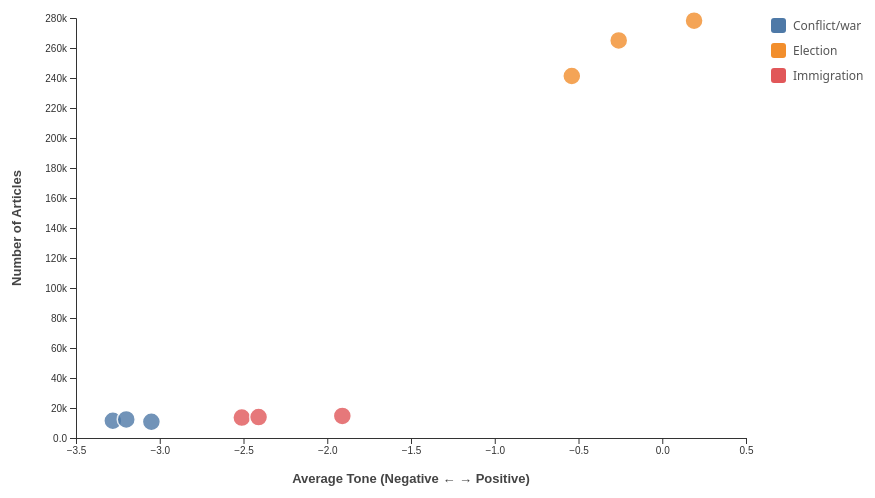
D3 v7 page, settled after 360 driven frames (6 s of simulated time); the page loaded 1 data file(s).


        const margin = {top: 20, right: 160, bottom: 60, left: 70},
              width = 900 - margin.left - margin.right,
              height = 500 - margin.top - margin.bottom;

        const svg = d3.select("#chart")
            .append("svg")
                .attr("width", width + margin.left + margin.right)
                .attr("height", height + margin.top + margin.bottom)
            .append("g")
                .attr("transform", `translate(${margin.left},${margin.top})`);

        const tooltip = d3.select("#tooltip");

        d3.csv("institutional_news.csv").then(data => {
            data.forEach(d => {
                d.num_articles = +d.num_articles;
                d.avg_tone = +d.avg_tone;
            });

            const x = d3.scaleLinear()
                .domain(d3.extent(data, d => d.avg_tone)).nice()
                .range([0, width]);

            const y = d3.scaleLinear()
                .domain([0, d3.max(data, d => d.num_articles)]).nice()
                .range([height, 0]);

            const color = d3.scaleOrdinal(d3.schemeTableau10);

            // X Axis
            svg.append("g")
                .attr("transform", `translate(0,${height})`)
                .call(d3.axisBottom(x))
                .append("text")
                    .attr("class", "axis-label")
                    .attr("x", width / 2)
                    .attr("y", 45)
                    .style("text-anchor", "middle")
                    .text("Average Tone (Negative ← → Positive)");

            // Y Axis
            svg.append("g")
                .call(d3.axisLeft(y).tickFormat(d3.format(".2s")))
                .append("text")
                    .attr("class", "axis-label")
                    .attr("transform", "rotate(-90)")
                    .attr("y", -55)
                    .attr("x", -height / 2)
                    .style("text-anchor", "middle")
                    .text("Number of Articles");

            // Add dots
            svg.selectAll(".dot")
                .data(data)
                .enter()
                .append("circle")
                    .attr("class", "dot")
                    .attr("cx", d => x(d.avg_tone))
                    .attr("cy", d => y(d.num_articles))
                    .attr("r", 9)
                    .style("fill", d => color(d.topic))
                    .on("mouseover", (event, d) => {
                        tooltip.transition().duration(100).style("opacity", 1);
                        tooltip.html(`
                            <strong>Topic:</strong> ${d.topic.toUpperCase()}<br/>
                            <strong>Date:</strong> ${d.date}<br/>
                            <strong>Tone Score:</strong> ${d.avg_tone}<br/>
                            <strong>Article Volume:</strong> ${d.num_articles.toLocaleString()}
                        `)
                        .style("left", (event.pageX + 15) + "px")
                        .style("top", (event.pageY - 28) + "px");
                    })
                    .on("mouseout", () => {
                        tooltip.transition().duration(300).style("opacity", 0);
                    });

            // Legend
            const topics = Array.from(new Set(data.map(d => d.topic)));
            const legend = svg.selectAll(".legend")
                .data(topics)
                .enter().append("g")
                .attr("class", "legend")
                .attr("transform", (d, i) => `translate(${width + 25}, ${i * 25})`);

            legend.append("rect")
                .attr("width", 15)
                .attr("height", 15)
                .attr("rx", 3)
                .style("fill", color);

            legend.append("text")
                .attr("x", 22)
                .attr("y", 12)
                .text(d => d.charAt(0).toUpperCase() + d.slice(1));

        }).catch(err => console.error("Data Load Error:", err));
    

### data: institutional_news.csv
?date, topic, num_articles, avg_tone, sentiment_label, sentiment_polarity
11/4/24, conflict/war, 11495, -3.28, negative, -1
11/4/24, election, 241348, -0.54, negative, -1
11/4/24, immigration, 13612, -2.51, negative, -1
11/5/24, conflict/war, 12392, -3.2, negative, -1
11/5/24, election, 265080, -0.26, negative, -1
11/5/24, immigration, 13967, -2.41, negative, -1
11/6/24, conflict/war, 10818, -3.05, negative, -1
11/6/24, election, 278233, 0.19, positive, 1
11/6/24, immigration, 14725, -1.91, negative, -1